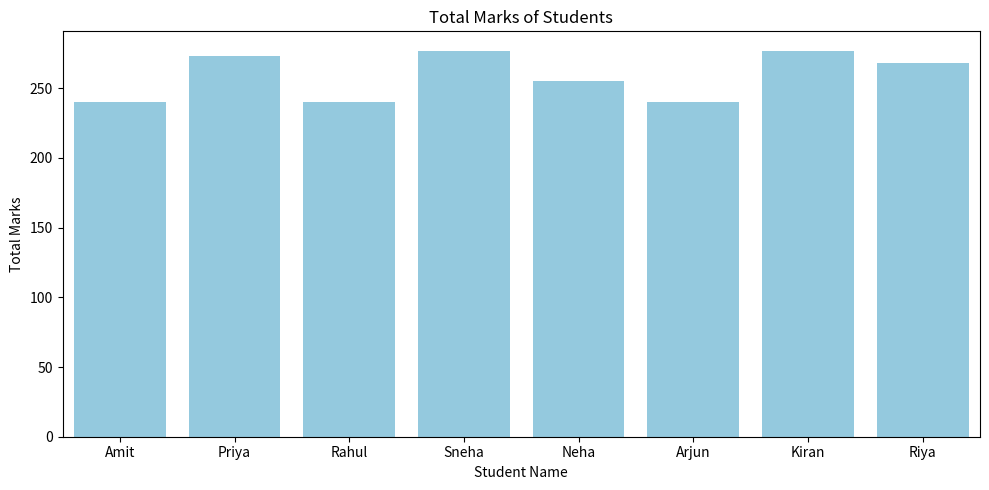
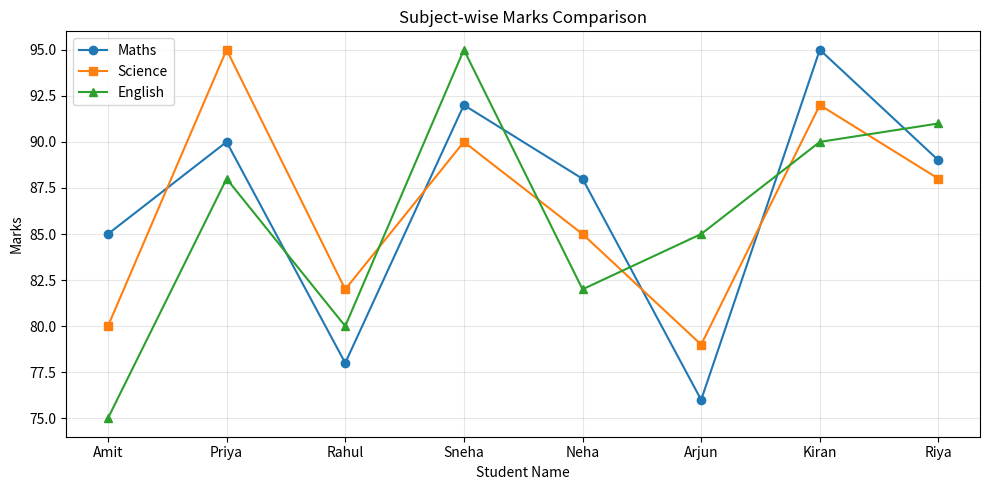
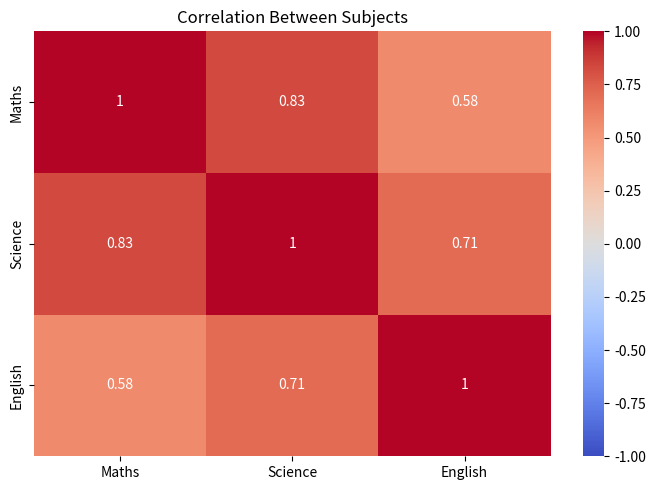
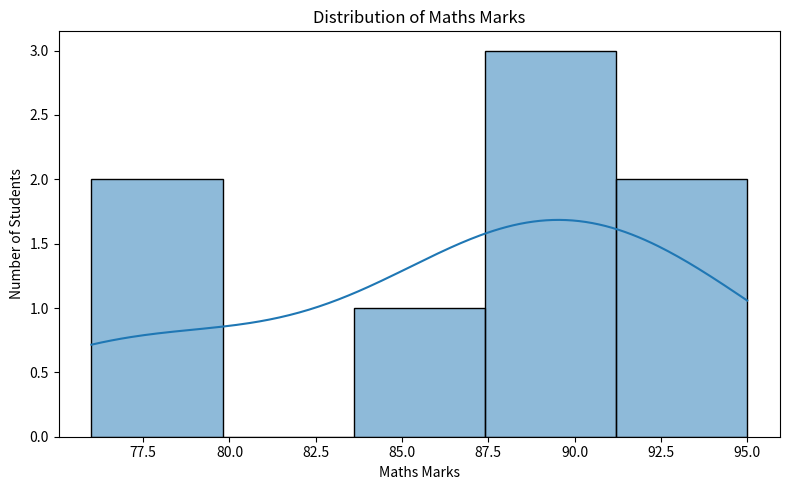

Generate these figures, in order, with matplotlib:

# Import required libraries
import numpy as np
import pandas as pd
import seaborn as sns
import matplotlib.pyplot as plt

# 1. Create a dataset using Pandas
data = {
    'Name': ['Amit', 'Priya', 'Rahul', 'Sneha', 'Neha',
             'Arjun', 'Kiran', 'Riya'],
    'Maths': [85, 90, 78, 92, 88, 76, 95, 89],
    'Science': [80, 95, 82, 90, 85, 79, 92, 88],
    'English': [75, 88, 80, 95, 82, 85, 90, 91]
}

df = pd.DataFrame(data)

# 2. Display the dataset
print("Student Dataset:")
print(df)

# 3. Display first five rows
print("\nFirst five rows:")
print(df.head())

# 4. Dataset information
print("\nDataset Information:")
df.info()

# 5. Statistical summary
print("\nStatistical Summary:")
print(df.describe())

# 6. NumPy operations
maths_marks = np.array(df['Maths'])

print("\nNumPy Operations")
print("Maths Marks:", maths_marks)
print("Total Marks:", np.sum(maths_marks))
print("Average Marks:", np.mean(maths_marks))
print("Maximum Marks:", np.max(maths_marks))
print("Minimum Marks:", np.min(maths_marks))
print("Standard Deviation:", np.std(maths_marks))

# 7. Add a Total and Average column
df['Total'] = df[['Maths', 'Science', 'English']].sum(axis=1)
df['Average'] = df[['Maths', 'Science', 'English']].mean(axis=1)

print("\nDataset with Total and Average:")
print(df)

# 8. Find the student with the highest total
top_student = df.loc[df['Total'].idxmax()]
print("\nTop Performing Student:")
print(top_student)

# 9. Sort students by total marks
print("\nStudents Sorted by Total Marks:")
print(df.sort_values(by='Total', ascending=False))

# 10. Bar chart of total marks
plt.figure(figsize=(10, 5))
sns.barplot(data=df, x='Name', y='Total', color='skyblue')
plt.title('Total Marks of Students')
plt.xlabel('Student Name')
plt.ylabel('Total Marks')
plt.tight_layout()
plt.show()

# 11. Line graph of subject marks
plt.figure(figsize=(10, 5))
plt.plot(df['Name'], df['Maths'], marker='o', label='Maths')
plt.plot(df['Name'], df['Science'], marker='s', label='Science')
plt.plot(df['Name'], df['English'], marker='^', label='English')
plt.title('Subject-wise Marks Comparison')
plt.xlabel('Student Name')
plt.ylabel('Marks')
plt.legend()
plt.grid(True, alpha=0.3)
plt.tight_layout()
plt.show()

# 12. Correlation heatmap
plt.figure(figsize=(7, 5))
correlation = df[['Maths', 'Science', 'English']].corr()
sns.heatmap(correlation, annot=True, cmap='coolwarm',
            vmin=-1, vmax=1)
plt.title('Correlation Between Subjects')
plt.tight_layout()
plt.show()

# 13. Distribution of Maths marks
plt.figure(figsize=(8, 5))
sns.histplot(data=df, x='Maths', bins=5, kde=True)
plt.title('Distribution of Maths Marks')
plt.xlabel('Maths Marks')
plt.ylabel('Number of Students')
plt.tight_layout()
plt.show()
